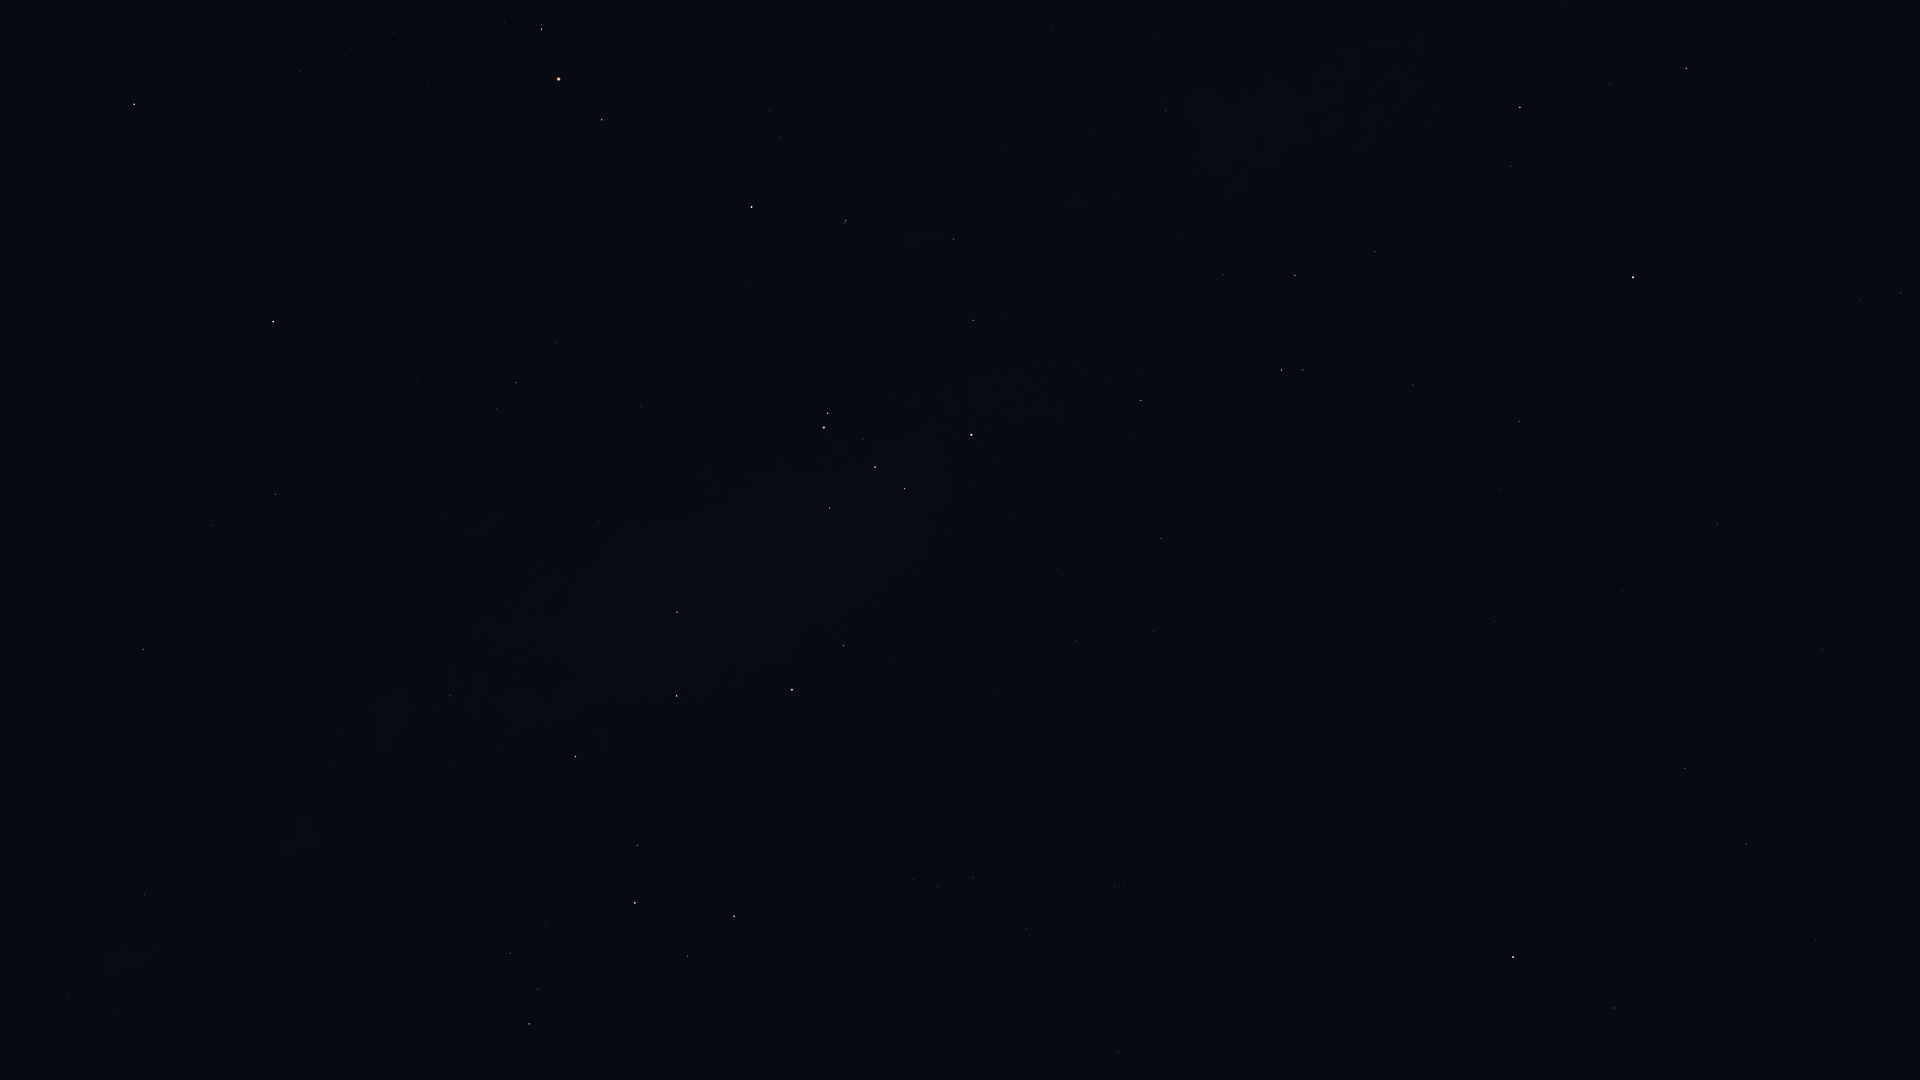

The file beside this chart, header and first rows:
Star_ID, Name, X, Y
74946, HIP 74946, 1686, 68
77952, HIP 77952, 1520, 107
78639, HIP 78639, 1157, 38
79509, HIP 79509, 1283, 108
80000, HIP 80000, 1166, 111
80112, Alniyat, 541, 29
80582, HIP 80582, 1096, 130
80687, Timir, 214, 49
80763, Antares, 559, 79
81065, HIP 81065, 1901, 293
81266, Paikauhale, 602, 120
81852, HIP 81852, 1861, 299
82273, Atria, 1633, 277
82363, HIP 82363, 1375, 252
82396, Larawag, 752, 207
82514, Xamidimura, 846, 220
82545, Pipirima, 845, 223
82671, HIP 82671, 953, 236
83081, HIP 83081, 1295, 275
83547, Rapeto, 975, 285
84012, Sabik, 273, 321
84143, HIP 84143, 973, 320
84405, Guniibuu, 556, 343
84787, Inquill, 1106, 353
84880, HIP 84880, 200, 392
85258, HIP 85258, 1282, 370
85267, HIP 85267, 1303, 370
85696, Lesath, 828, 413
85727, HIP 85727, 1413, 385
85755, HIP 85755, 493, 438
85792, HIP 85792, 1141, 400
85927, Shaula, 824, 427
86228, Sargas, 971, 435
86263, HIP 86263, 276, 494
86565, HIP 86565, 212, 525
86796, Cervantes, 1193, 445
86929, HIP 86929, 1519, 421
87072, HIP 87072, 599, 521
87261, Fuyue, 830, 508
88048, HIP 88048, 143, 649
88414, Pincoya, 628, 605
88635, Alnasl, 677, 612
88670, HIP 88670, 111, 702
88714, HIP 88714, 1161, 538
88866, HIP 88866, 1500, 488
89341, Polis, 450, 696
89931, Kaus Media, 677, 696
90004, Alasia, 224, 788
90098, HIP 90098, 1454, 542
90185, Kaus Australis, 792, 690
90422, HIP 90422, 1076, 641
90496, Kaus Borealis, 575, 756
90568, HIP 90568, 1154, 631
90595, HIP 90595, 302, 821
90887, HIP 90887, 930, 700
91117, HIP 91117, 145, 894
91792, HIP 91792, 1717, 524
91875, HIP 91875, 910, 762
92175, HIP 92175, 68, 995
92202, HIP 92202, 95, 991
... 30 more rows
